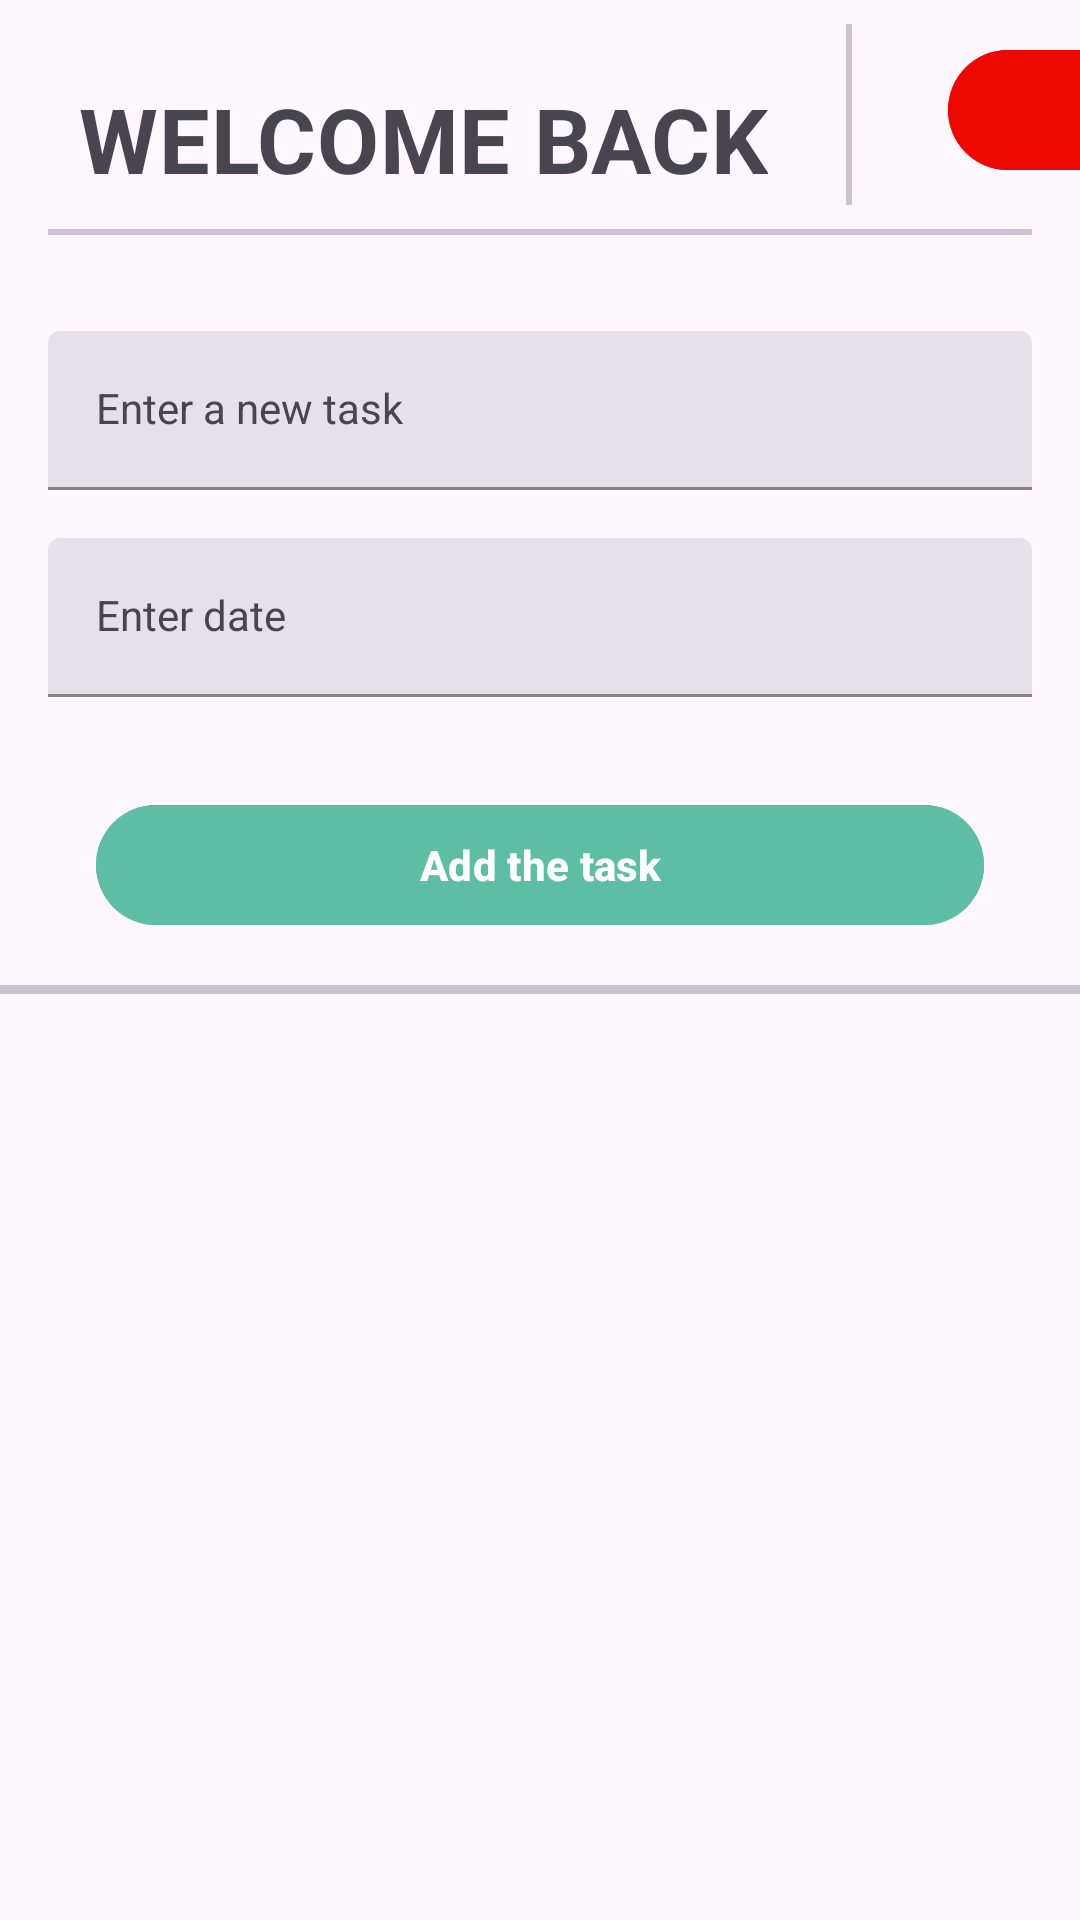

The Android layout XML behind this screen, and the referenced resources:
<!-- AndroidManifest.xml: application theme Theme.Fieries -->
<!-- res/layout/activity_user.xml -->
<?xml version="1.0" encoding="utf-8"?>
<androidx.constraintlayout.widget.ConstraintLayout xmlns:android="http://schemas.android.com/apk/res/android"
    xmlns:app="http://schemas.android.com/apk/res-auto"
    xmlns:tools="http://schemas.android.com/tools"
    android:id="@+id/main"
    android:layout_width="match_parent"
    android:layout_height="match_parent"
    tools:context=".activities.UserActivity">

    <LinearLayout
        android:layout_width="match_parent"
        android:layout_height="0dp"
        android:orientation="vertical"
        app:layout_constraintBottom_toBottomOf="parent"
        app:layout_constraintEnd_toEndOf="parent"
        app:layout_constraintHorizontal_bias="0.0"
        app:layout_constraintStart_toStartOf="parent"
        app:layout_constraintTop_toTopOf="parent"
        app:layout_constraintVertical_bias="0.0">

        <LinearLayout
            android:layout_width="match_parent"
            android:layout_height="wrap_content"
            android:orientation="horizontal"
            >

            <com.google.android.material.textview.MaterialTextView
                android:id="@+id/greeting_text"
                style="?attr/textAppearanceHeadline4"
                android:layout_width="wrap_content"
                android:layout_height="wrap_content"
                android:layout_marginHorizontal="16dp"
                android:layout_marginTop="16dp"
                android:fontFamily="sans-serif"
                android:padding="10dp"
                android:text="WELCOME BACK"
                android:textAlignment="center"
                android:textSize="30sp"
                android:textStyle="bold" />

            <com.google.android.material.divider.MaterialDivider
                android:layout_width="2dp"
                android:layout_height="match_parent"
                android:layout_marginVertical="8dp"
                />

            <com.google.android.material.button.MaterialButton
                android:id="@+id/sign_out_btn"
                android:layout_width="67dp"
                android:layout_marginStart="32dp"
                android:layout_height="wrap_content"
                android:backgroundTint="@color/red"
                android:textStyle="bold"
                app:icon="@drawable/sign_out_icon" />

        </LinearLayout>

        <com.google.android.material.divider.MaterialDivider
            android:layout_width="match_parent"
            android:layout_height="2dp"
            android:layout_marginHorizontal="16dp"
            />

        <Space
            android:layout_width="match_parent"
            android:layout_height="32dp" />

        <com.google.android.material.textfield.TextInputLayout
            android:id="@+id/taskInputLayout"
            style="?attr/textInputFilledStyle"
            android:layout_width="match_parent"
            android:layout_height="wrap_content"
            android:layout_marginHorizontal="16dp"
            app:boxStrokeColor="@color/green"
            app:hintTextColor="@color/green">

            <com.google.android.material.textfield.TextInputEditText
                android:id="@+id/taskEt"
                style="?attr/textInputFilledStyle"
                android:layout_width="match_parent"
                android:layout_height="wrap_content"
                android:hint="Enter a new task"
                android:inputType="textAutoComplete" />
        </com.google.android.material.textfield.TextInputLayout>

        <Space
            android:layout_width="match_parent"
            android:layout_height="16dp"/>

        <com.google.android.material.textfield.TextInputLayout
            android:id="@+id/dateInputLayout"
            style="?attr/textInputFilledStyle"
            android:layout_width="match_parent"
            android:layout_height="wrap_content"
            android:layout_marginHorizontal="16dp"
            app:boxStrokeColor="@color/green"
            app:hintTextColor="@color/green">

            <com.google.android.material.textfield.TextInputEditText
                android:id="@+id/taskDateEt"
                style="?attr/textInputFilledStyle"
                android:layout_width="match_parent"
                android:layout_height="wrap_content"
                android:hint="Enter date"
                android:inputType="textAutoComplete" />
        </com.google.android.material.textfield.TextInputLayout>

        

        <Space
            android:layout_width="match_parent"
            android:layout_height="32dp"/>

        <com.google.android.material.button.MaterialButton
            android:id="@+id/addtaskbtn"
            android:layout_width="match_parent"
            android:layout_height="wrap_content"
            android:layout_marginHorizontal="32dp"
            android:textStyle="bold"
            android:text="Add the task"
            android:backgroundTint="@color/green"
            />

        <com.google.android.material.divider.MaterialDivider
            android:layout_width="match_parent"
            android:layout_marginTop="16dp"
            android:layout_height="3dp"/>

        <ListView
            android:layout_width="match_parent"
            android:layout_height="wrap_content"
            android:layout_marginTop="16dp"
            android:id="@+id/lv_user"
            />



    </LinearLayout>

</androidx.constraintlayout.widget.ConstraintLayout>
<!-- resources referenced by this layout -->
<resources>
  <color name="green">#FF5dbea3</color>
  <color name="red">#FFED0800</color>
  <style name="Theme.Fieries" parent="Base.Theme.Fieries" />
  <style name="Base.Theme.Fieries" parent="Theme.Material3.DayNight.NoActionBar">
          
          
      </style>
</resources>
